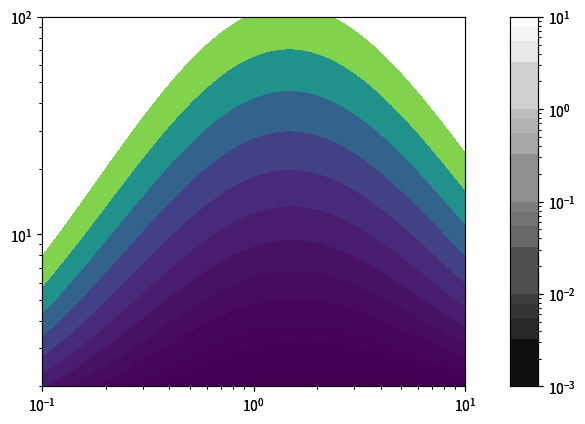

This figure's Python source:
import numpy as np

from scipy.special import polygamma as PolyGamma
from numpy import euler_gamma as EulerGamma
import matplotlib.pyplot as plt

from scipy.optimize import minimize


totalsum = lambda N,R: (1/360)*1/(N**2*R**2)*(12*EulerGamma*((-30)+(-60)*R+(-30) 
  *((-1)+N)**(-2.)*(1+3*((-1)+N)*N)*R**2+30*(1+(-2)*N)*(( 
  -1)+N)**(-2.)*N*R**3+((-1)+N)**(-4.)*(1+(-15)*((-1)+N)**2* 
  N**2)*R**4)+N*(3*((-1)+N)**(-2.)*N*R**2*(120+R*(120+(( 
  -1)+N)**(-2.)*(19+N*((-62)+39*N))*R))+2*np.pi**2*(30+R*(60+( 
  (-1)+N)**(-1.)*R*((-30)+60*N+30*N*R+((-1)+N)**(-2.)*(1+N+ 
  (-9)*N**2+6*N**3)*R**2))))+(-12)*(30+60*R+30*((-1)+N)**( 
  -2)*(1+3*((-1)+N)*N)*R**2+30*((-1)+N)**(-2.)*N*((-1)+2* 
  N)*R**3+((-1)+N)**(-4.)*((-1)+15*((-1)+N)**2*N**2)*R**4)* 
  PolyGamma(0,1+N)+(-12)*N*(30+R*(60+((-1)+N)**(-1.)*R*((-30) 
  +60*N+30*N*R+((-1)+N)**(-2.)*(1+N+(-9)*N**2+6*N**3)* 
  R**2)))*PolyGamma(1,1+N));
  
mean_term = lambda N,R: N*(N-1)*totalsum(N,R)


largeNasymptote = lambda N,R: np.pi**2/6 * 1/(N*R**2) * (1+2*R+2*R**2+R**3+R**4/5)
#smallNasymptote = lambda N,R: (1+R)**2/(4*R**2)
#smallNasymptote = lambda N,R: (13 * (90 + R * (180 + R * (162 + R * (72 + 13 * R)))))/(5184 * R**2)
#smallNasymptote = lambda N,R: (3 + R * (3 + R))**2/(36 * R**2)


dlamvec = np.logspace(-3,1,1000)
Nvec = np.array([10,100,1000,10000],dtype=np.float64)

#Nvec = np.arange(2,10,1)
#Nvec = np.array(Nvec,dtype=np.float64)
#
##zeroAsymptote = lambda N: -np.euler_gamma + (1/6)*N*np.pi**2-PolyGamma(0,1+N)+N*PolyGamma(1,1+N)
#
zerr = []

for N in Nvec:
    s = totalsum(N,dlamvec)
    la = largeNasymptote(N,dlamvec)
#    sa = smallNasymptote(N,dlamvec)
    
    err = np.abs(s-la)/s * 100
#    print(N,np.max(err))
    
#    plt.loglog(dlamvec,err)
    
#    z = zeroAsymptote(N)
#    err = np.abs(z -  (1/6)*N*np.pi**2)/z * 100
##    print(N,np.euler_gamma/z,(1/6)*N*np.pi**2/z,polygamma(0,1+N)/z,N*polygamma(1,1+N)/z,zeroAsymptote(N)/z)
#    zerr.append(err)
#    
##    plt.loglog(dlamvec,s)
#
#plt.ylim([0.001,100])
#plt.semilogx(Nvec,zerr)

Rvec = np.logspace(-1,1,100)
Nvec = np.logspace(np.log10(2),3,100)

Rv,Nv = np.meshgrid(Rvec,Nvec)
allvec = totalsum(Nv,Rv)
meanvec = mean_term(Nv,Rv)

#plt.contourf(Rv,Nv,allvec,levels=np.logspace(-1,3))
from matplotlib import ticker, cm
import matplotlib.colors
from matplotlib.colors import LogNorm
import matplotlib.gridspec as gridspec


### PLOT THE VARIANCE TERM
gs = gridspec.GridSpec(1, 2,width_ratios=[15,1])
ax1 = plt.subplot(gs[0])

levels = np.logspace(-3,1,30)
#cs = ax1.contour(Rv, Nv, allvec,levels=levels,cmap=cm.gray,norm = LogNorm())

ax1.set_yscale('log')
ax1.set_xscale('log')

### Find the best R for each N
minall = []
Nvecint = np.logspace(np.log10(2),3,1000,dtype=np.int64)
Nvecint = np.unique(Nvecint)
Nvecint = np.array(Nvecint,dtype=np.float64)
minoptions = {'ftol':1e-15,'xtol':1e-15}

for N in Nvecint:
    sol = minimize(lambda R:mean_term(N,R),
                   1.45987,
                   method='Nelder-Mead',
                   options = minoptions
                   )
#    print(N,sol.x)
    minall.append(sol.x)

ax2 = plt.subplot(gs[1])
levels = np.linspace(0.001,0.01,5)
levels = np.concatenate((levels[:-1],np.linspace(0.01,0.1,5)))
levels = np.concatenate((levels[:-1],np.linspace(0.1,1,5)))
levels = np.concatenate((levels[:-1],np.linspace(1,10,5)))

#ax1.plot(minall,Nvecint,'k.')
ax1.set_ylim([2,100])
ax1.set_xlim([0.1,10])

XC = [np.zeros(len(levels)), np.ones(len(levels))]
YC = [levels, levels]
CM = ax2.contourf(XC,YC,YC, levels=levels, norm = LogNorm(),cmap=cm.gray)

# log y-scale
ax2.set_yscale('log')  
# y-labels on the right
ax2.yaxis.tick_right()
# no x-ticks
ax2.set_xticks([])


### PLOT THE MEAN TERM
gs = gridspec.GridSpec(1, 2,width_ratios=[15,1])
ax1 = plt.subplot(gs[0])

levels = np.logspace(-3,1,30)
#cs = ax1.contour(Rv, Nv, meanvec,levels=levels,cmap=cm.gray,norm = LogNorm())
cs = ax1.contourf(Rv,Nv,meanvec, levels=np.logspace(-3,3,30))

ax1.set_yscale('log')
ax1.set_xscale('log')

### Find the best R for each N
minall = []
Nvecint = np.logspace(np.log10(2),3,1000,dtype=np.int64)
Nvecint = np.unique(Nvecint)
Nvecint = np.array(Nvecint,dtype=np.float64)
minoptions = {'ftol':1e-15,'xtol':1e-15}
#for N in Nvecint:
#    sol = minimize(lambda R:totalsum(N,R),
#                   1.45987,
#                   method='Nelder-Mead',
#                   options = minoptions
#                   )
##    print(N,sol.x)
#    minall.append(sol.x)

ax2 = plt.subplot(gs[1])
levels = np.linspace(0.001,0.01,5)
levels = np.concatenate((levels[:-1],np.linspace(0.01,0.1,5)))
levels = np.concatenate((levels[:-1],np.linspace(0.1,1,5)))
levels = np.concatenate((levels[:-1],np.linspace(1,10,5)))

#ax1.plot(minall,Nvecint,'k.')
ax1.set_ylim([2,100])
ax1.set_xlim([0.1,10])

XC = [np.zeros(len(levels)), np.ones(len(levels))]
YC = [levels, levels]
CM = ax2.contourf(XC,YC,YC, levels=levels, norm = LogNorm(),cmap=cm.gray)

# log y-scale
ax2.set_yscale('log')  
# y-labels on the right
ax2.yaxis.tick_right()
# no x-ticks
ax2.set_xticks([])




#
#fig, ax = plt.subplots()
##levels = np.array([-3,-2,-1,0,1,2,3,4,5,6],dtype=np.float64)
#levels = np.logspace(-3,1,50)
#
#
#
#cs = ax.contour(Rv, Nv, allvec,levels=levels,cmap=cm.gray,norm = LogNorm())
#ax.set_yscale('log')
#ax.set_xscale('log')
##ax.clabel(cs, inline=1, fontsize=10)
#ax.set_ylim([1,1000])
##plt.colorbar()
##cbar = fig.colorbar(cs)
#/
#ax.axvline(x=1.45897,linestyle='--',color='k')
#
#levels = np.linspace(0.001,0.01,5)
#levels = np.concatenate((levels[:-1],np.linspace(0.01,0.1,5)))
#levels = np.concatenate((levels[:-1],np.linspace(0.1,1,5)))
#levels = np.concatenate((levels[:-1],np.linspace(1,10,5)))
#
#XC = [np.zeros(len(levls)), np.ones(len(levls))]
#YC = [levls, levls]
#CM = ax2.contourf(XC,YC,YC, levels=levls, norm = LogNorm())
## log y-scale
#ax2.set_yscale('log')  
## y-labels on the right
#ax2.yaxis.tick_right()
## no x-ticks
#ax2.set_xticks([])
#
##norm= matplotlib.colors.Normalize(vmin=cs.cvalues.min(), vmax=cs.cvalues.max())
## a previous version of this used
##norm= matplotlib.colors.Normalize(vmin=cs.vmin, vmax=cs.vmax)
## which does not work any more
#sm = plt.cm.ScalarMappable(norm=norm, cmap = cs.cmap)
#sm.set_array([])
#fig.colorbar(sm, ticks=np.array([1e-3,1e-2,1e-1,1,10]),spacing='proportional')
